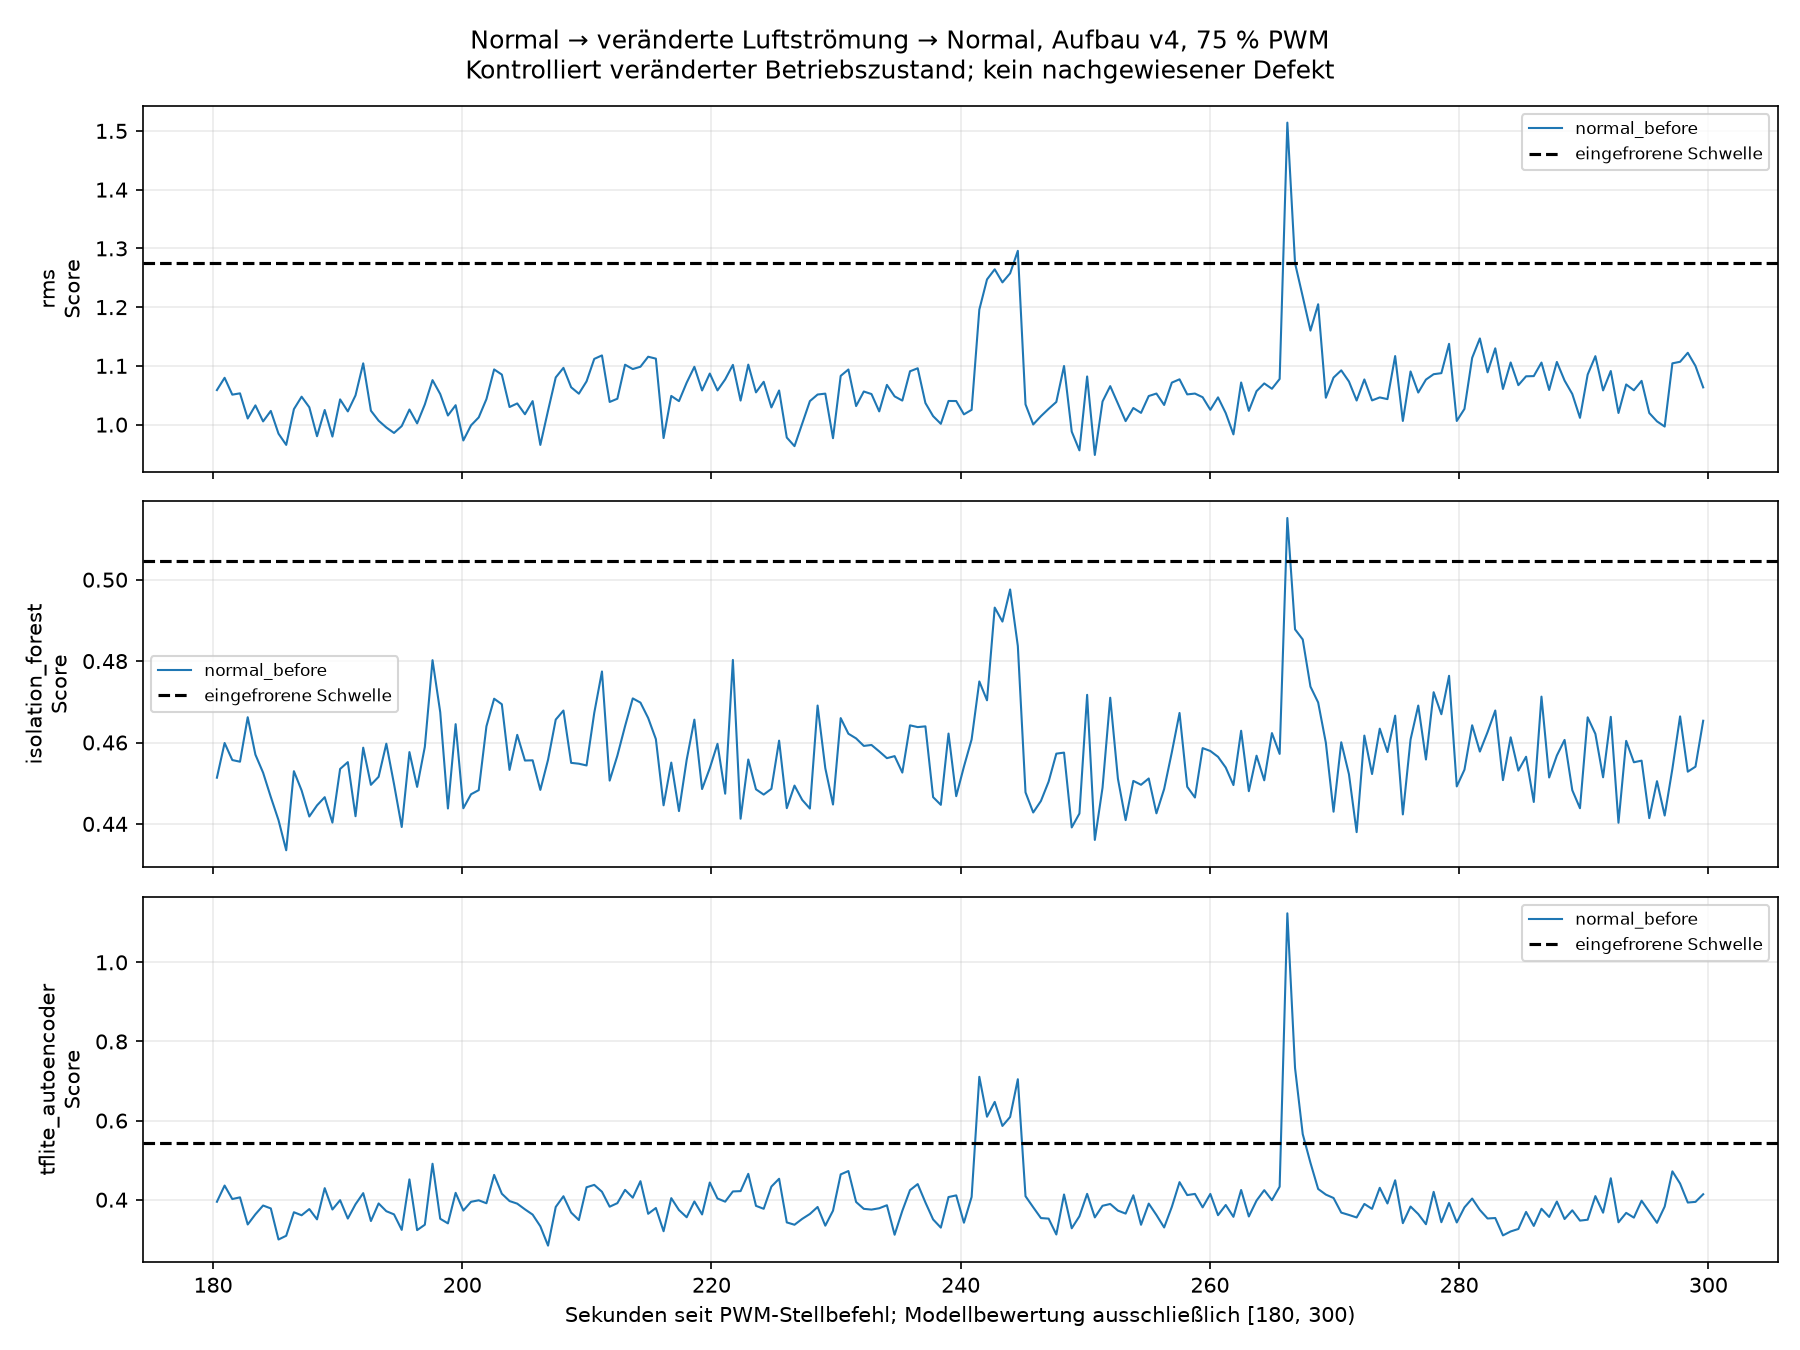

Data behind this chart, as committed beside it:
csv, csv_sha256, sidecar, sidecar_sha256, session, session_sha256, protocol_sha256, frozen_bundle_sha256, recording_id, phase, window_index_in_recording, source_start_index, source_end_index_exclusive, start_host_monotonic_ns, last_host_monotonic_ns, start_since_command_s, last_since_command_s, quality_valid, quality_reasons, label, state, method, threshold, score
/home/malik/masterarbeit-edge-ai/data/up…, 40becf29b0c2049f0fb5e3d36465b8fc1cf628b6…, /home/malik/masterarbeit-edge-ai/data/up…, 473854f22d84ff9a4115fa15c26aaa9caa85dc1d…, /home/malik/masterarbeit-edge-ai/results…, f5b537ce4b160ce648c2a11ba9c734a6b5c5fac1…, c57aa346ee6557294945a5155637adcb0e5c8536…, cec1859bfb354bafef77a619e6d2c1ffd85b5078…, normal_before_75pwm_300s_20260911_165633…, normal_before, 0, 37207, 37335, 36651148943351, 36651761408055, 180, 180.6, True, [], 0, normal, rms, 1.275, 1.059
/home/malik/masterarbeit-edge-ai/data/up…, 40becf29b0c2049f0fb5e3d36465b8fc1cf628b6…, /home/malik/masterarbeit-edge-ai/data/up…, 473854f22d84ff9a4115fa15c26aaa9caa85dc1d…, /home/malik/masterarbeit-edge-ai/results…, f5b537ce4b160ce648c2a11ba9c734a6b5c5fac1…, c57aa346ee6557294945a5155637adcb0e5c8536…, cec1859bfb354bafef77a619e6d2c1ffd85b5078…, normal_before_75pwm_300s_20260911_165633…, normal_before, 0, 37207, 37335, 36651148943351, 36651761408055, 180, 180.6, True, [], 0, normal, isolation_forest, 0.5045, 0.4514
/home/malik/masterarbeit-edge-ai/data/up…, 40becf29b0c2049f0fb5e3d36465b8fc1cf628b6…, /home/malik/masterarbeit-edge-ai/data/up…, 473854f22d84ff9a4115fa15c26aaa9caa85dc1d…, /home/malik/masterarbeit-edge-ai/results…, f5b537ce4b160ce648c2a11ba9c734a6b5c5fac1…, c57aa346ee6557294945a5155637adcb0e5c8536…, cec1859bfb354bafef77a619e6d2c1ffd85b5078…, normal_before_75pwm_300s_20260911_165633…, normal_before, 0, 37207, 37335, 36651148943351, 36651761408055, 180, 180.6, True, [], 0, normal, tflite_autoencoder, 0.5444, 0.3948
/home/malik/masterarbeit-edge-ai/data/up…, 40becf29b0c2049f0fb5e3d36465b8fc1cf628b6…, /home/malik/masterarbeit-edge-ai/data/up…, 473854f22d84ff9a4115fa15c26aaa9caa85dc1d…, /home/malik/masterarbeit-edge-ai/results…, f5b537ce4b160ce648c2a11ba9c734a6b5c5fac1…, c57aa346ee6557294945a5155637adcb0e5c8536…, cec1859bfb354bafef77a619e6d2c1ffd85b5078…, normal_before_75pwm_300s_20260911_165633…, normal_before, 1, 37335, 37463, 36651767033672, 36652378398842, 180.6, 181.2, True, [], 0, normal, rms, 1.275, 1.08
/home/malik/masterarbeit-edge-ai/data/up…, 40becf29b0c2049f0fb5e3d36465b8fc1cf628b6…, /home/malik/masterarbeit-edge-ai/data/up…, 473854f22d84ff9a4115fa15c26aaa9caa85dc1d…, /home/malik/masterarbeit-edge-ai/results…, f5b537ce4b160ce648c2a11ba9c734a6b5c5fac1…, c57aa346ee6557294945a5155637adcb0e5c8536…, cec1859bfb354bafef77a619e6d2c1ffd85b5078…, normal_before_75pwm_300s_20260911_165633…, normal_before, 1, 37335, 37463, 36651767033672, 36652378398842, 180.6, 181.2, True, [], 0, normal, isolation_forest, 0.5045, 0.4599
/home/malik/masterarbeit-edge-ai/data/up…, 40becf29b0c2049f0fb5e3d36465b8fc1cf628b6…, /home/malik/masterarbeit-edge-ai/data/up…, 473854f22d84ff9a4115fa15c26aaa9caa85dc1d…, /home/malik/masterarbeit-edge-ai/results…, f5b537ce4b160ce648c2a11ba9c734a6b5c5fac1…, c57aa346ee6557294945a5155637adcb0e5c8536…, cec1859bfb354bafef77a619e6d2c1ffd85b5078…, normal_before_75pwm_300s_20260911_165633…, normal_before, 1, 37335, 37463, 36651767033672, 36652378398842, 180.6, 181.2, True, [], 0, normal, tflite_autoencoder, 0.5444, 0.4358
/home/malik/masterarbeit-edge-ai/data/up…, 40becf29b0c2049f0fb5e3d36465b8fc1cf628b6…, /home/malik/masterarbeit-edge-ai/data/up…, 473854f22d84ff9a4115fa15c26aaa9caa85dc1d…, /home/malik/masterarbeit-edge-ai/results…, f5b537ce4b160ce648c2a11ba9c734a6b5c5fac1…, c57aa346ee6557294945a5155637adcb0e5c8536…, cec1859bfb354bafef77a619e6d2c1ffd85b5078…, normal_before_75pwm_300s_20260911_165633…, normal_before, 2, 37463, 37591, 36652383999681, 36652996288221, 181.2, 181.8, True, [], 0, normal, rms, 1.275, 1.051
/home/malik/masterarbeit-edge-ai/data/up…, 40becf29b0c2049f0fb5e3d36465b8fc1cf628b6…, /home/malik/masterarbeit-edge-ai/data/up…, 473854f22d84ff9a4115fa15c26aaa9caa85dc1d…, /home/malik/masterarbeit-edge-ai/results…, f5b537ce4b160ce648c2a11ba9c734a6b5c5fac1…, c57aa346ee6557294945a5155637adcb0e5c8536…, cec1859bfb354bafef77a619e6d2c1ffd85b5078…, normal_before_75pwm_300s_20260911_165633…, normal_before, 2, 37463, 37591, 36652383999681, 36652996288221, 181.2, 181.8, True, [], 0, normal, isolation_forest, 0.5045, 0.4557
/home/malik/masterarbeit-edge-ai/data/up…, 40becf29b0c2049f0fb5e3d36465b8fc1cf628b6…, /home/malik/masterarbeit-edge-ai/data/up…, 473854f22d84ff9a4115fa15c26aaa9caa85dc1d…, /home/malik/masterarbeit-edge-ai/results…, f5b537ce4b160ce648c2a11ba9c734a6b5c5fac1…, c57aa346ee6557294945a5155637adcb0e5c8536…, cec1859bfb354bafef77a619e6d2c1ffd85b5078…, normal_before_75pwm_300s_20260911_165633…, normal_before, 2, 37463, 37591, 36652383999681, 36652996288221, 181.2, 181.8, True, [], 0, normal, tflite_autoencoder, 0.5444, 0.4016
/home/malik/masterarbeit-edge-ai/data/up…, 40becf29b0c2049f0fb5e3d36465b8fc1cf628b6…, /home/malik/masterarbeit-edge-ai/data/up…, 473854f22d84ff9a4115fa15c26aaa9caa85dc1d…, /home/malik/masterarbeit-edge-ai/results…, f5b537ce4b160ce648c2a11ba9c734a6b5c5fac1…, c57aa346ee6557294945a5155637adcb0e5c8536…, cec1859bfb354bafef77a619e6d2c1ffd85b5078…, normal_before_75pwm_300s_20260911_165633…, normal_before, 3, 37591, 37719, 36653001880652, 36653615141025, 181.9, 182.5, True, [], 0, normal, rms, 1.275, 1.053
/home/malik/masterarbeit-edge-ai/data/up…, 40becf29b0c2049f0fb5e3d36465b8fc1cf628b6…, /home/malik/masterarbeit-edge-ai/data/up…, 473854f22d84ff9a4115fa15c26aaa9caa85dc1d…, /home/malik/masterarbeit-edge-ai/results…, f5b537ce4b160ce648c2a11ba9c734a6b5c5fac1…, c57aa346ee6557294945a5155637adcb0e5c8536…, cec1859bfb354bafef77a619e6d2c1ffd85b5078…, normal_before_75pwm_300s_20260911_165633…, normal_before, 3, 37591, 37719, 36653001880652, 36653615141025, 181.9, 182.5, True, [], 0, normal, isolation_forest, 0.5045, 0.4553
/home/malik/masterarbeit-edge-ai/data/up…, 40becf29b0c2049f0fb5e3d36465b8fc1cf628b6…, /home/malik/masterarbeit-edge-ai/data/up…, 473854f22d84ff9a4115fa15c26aaa9caa85dc1d…, /home/malik/masterarbeit-edge-ai/results…, f5b537ce4b160ce648c2a11ba9c734a6b5c5fac1…, c57aa346ee6557294945a5155637adcb0e5c8536…, cec1859bfb354bafef77a619e6d2c1ffd85b5078…, normal_before_75pwm_300s_20260911_165633…, normal_before, 3, 37591, 37719, 36653001880652, 36653615141025, 181.9, 182.5, True, [], 0, normal, tflite_autoencoder, 0.5444, 0.406
/home/malik/masterarbeit-edge-ai/data/up…, 40becf29b0c2049f0fb5e3d36465b8fc1cf628b6…, /home/malik/masterarbeit-edge-ai/data/up…, 473854f22d84ff9a4115fa15c26aaa9caa85dc1d…, /home/malik/masterarbeit-edge-ai/results…, f5b537ce4b160ce648c2a11ba9c734a6b5c5fac1…, c57aa346ee6557294945a5155637adcb0e5c8536…, cec1859bfb354bafef77a619e6d2c1ffd85b5078…, normal_before_75pwm_300s_20260911_165633…, normal_before, 4, 37719, 37847, 36653620757882, 36654233501016, 182.5, 183.1, True, [], 0, normal, rms, 1.275, 1.01
/home/malik/masterarbeit-edge-ai/data/up…, 40becf29b0c2049f0fb5e3d36465b8fc1cf628b6…, /home/malik/masterarbeit-edge-ai/data/up…, 473854f22d84ff9a4115fa15c26aaa9caa85dc1d…, /home/malik/masterarbeit-edge-ai/results…, f5b537ce4b160ce648c2a11ba9c734a6b5c5fac1…, c57aa346ee6557294945a5155637adcb0e5c8536…, cec1859bfb354bafef77a619e6d2c1ffd85b5078…, normal_before_75pwm_300s_20260911_165633…, normal_before, 4, 37719, 37847, 36653620757882, 36654233501016, 182.5, 183.1, True, [], 0, normal, isolation_forest, 0.5045, 0.4662
/home/malik/masterarbeit-edge-ai/data/up…, 40becf29b0c2049f0fb5e3d36465b8fc1cf628b6…, /home/malik/masterarbeit-edge-ai/data/up…, 473854f22d84ff9a4115fa15c26aaa9caa85dc1d…, /home/malik/masterarbeit-edge-ai/results…, f5b537ce4b160ce648c2a11ba9c734a6b5c5fac1…, c57aa346ee6557294945a5155637adcb0e5c8536…, cec1859bfb354bafef77a619e6d2c1ffd85b5078…, normal_before_75pwm_300s_20260911_165633…, normal_before, 4, 37719, 37847, 36653620757882, 36654233501016, 182.5, 183.1, True, [], 0, normal, tflite_autoencoder, 0.5444, 0.3374
/home/malik/masterarbeit-edge-ai/data/up…, 40becf29b0c2049f0fb5e3d36465b8fc1cf628b6…, /home/malik/masterarbeit-edge-ai/data/up…, 473854f22d84ff9a4115fa15c26aaa9caa85dc1d…, /home/malik/masterarbeit-edge-ai/results…, f5b537ce4b160ce648c2a11ba9c734a6b5c5fac1…, c57aa346ee6557294945a5155637adcb0e5c8536…, cec1859bfb354bafef77a619e6d2c1ffd85b5078…, normal_before_75pwm_300s_20260911_165633…, normal_before, 5, 37847, 37975, 36654237206989, 36654851790806, 183.1, 183.7, True, [], 0, normal, rms, 1.275, 1.033
/home/malik/masterarbeit-edge-ai/data/up…, 40becf29b0c2049f0fb5e3d36465b8fc1cf628b6…, /home/malik/masterarbeit-edge-ai/data/up…, 473854f22d84ff9a4115fa15c26aaa9caa85dc1d…, /home/malik/masterarbeit-edge-ai/results…, f5b537ce4b160ce648c2a11ba9c734a6b5c5fac1…, c57aa346ee6557294945a5155637adcb0e5c8536…, cec1859bfb354bafef77a619e6d2c1ffd85b5078…, normal_before_75pwm_300s_20260911_165633…, normal_before, 5, 37847, 37975, 36654237206989, 36654851790806, 183.1, 183.7, True, [], 0, normal, isolation_forest, 0.5045, 0.457
/home/malik/masterarbeit-edge-ai/data/up…, 40becf29b0c2049f0fb5e3d36465b8fc1cf628b6…, /home/malik/masterarbeit-edge-ai/data/up…, 473854f22d84ff9a4115fa15c26aaa9caa85dc1d…, /home/malik/masterarbeit-edge-ai/results…, f5b537ce4b160ce648c2a11ba9c734a6b5c5fac1…, c57aa346ee6557294945a5155637adcb0e5c8536…, cec1859bfb354bafef77a619e6d2c1ffd85b5078…, normal_before_75pwm_300s_20260911_165633…, normal_before, 5, 37847, 37975, 36654237206989, 36654851790806, 183.1, 183.7, True, [], 0, normal, tflite_autoencoder, 0.5444, 0.3631
/home/malik/masterarbeit-edge-ai/data/up…, 40becf29b0c2049f0fb5e3d36465b8fc1cf628b6…, /home/malik/masterarbeit-edge-ai/data/up…, 473854f22d84ff9a4115fa15c26aaa9caa85dc1d…, /home/malik/masterarbeit-edge-ai/results…, f5b537ce4b160ce648c2a11ba9c734a6b5c5fac1…, c57aa346ee6557294945a5155637adcb0e5c8536…, cec1859bfb354bafef77a619e6d2c1ffd85b5078…, normal_before_75pwm_300s_20260911_165633…, normal_before, 6, 37975, 38103, 36654855476871, 36655468363859, 183.7, 184.3, True, [], 0, normal, rms, 1.275, 1.005
/home/malik/masterarbeit-edge-ai/data/up…, 40becf29b0c2049f0fb5e3d36465b8fc1cf628b6…, /home/malik/masterarbeit-edge-ai/data/up…, 473854f22d84ff9a4115fa15c26aaa9caa85dc1d…, /home/malik/masterarbeit-edge-ai/results…, f5b537ce4b160ce648c2a11ba9c734a6b5c5fac1…, c57aa346ee6557294945a5155637adcb0e5c8536…, cec1859bfb354bafef77a619e6d2c1ffd85b5078…, normal_before_75pwm_300s_20260911_165633…, normal_before, 6, 37975, 38103, 36654855476871, 36655468363859, 183.7, 184.3, True, [], 0, normal, isolation_forest, 0.5045, 0.4526
/home/malik/masterarbeit-edge-ai/data/up…, 40becf29b0c2049f0fb5e3d36465b8fc1cf628b6…, /home/malik/masterarbeit-edge-ai/data/up…, 473854f22d84ff9a4115fa15c26aaa9caa85dc1d…, /home/malik/masterarbeit-edge-ai/results…, f5b537ce4b160ce648c2a11ba9c734a6b5c5fac1…, c57aa346ee6557294945a5155637adcb0e5c8536…, cec1859bfb354bafef77a619e6d2c1ffd85b5078…, normal_before_75pwm_300s_20260911_165633…, normal_before, 6, 37975, 38103, 36654855476871, 36655468363859, 183.7, 184.3, True, [], 0, normal, tflite_autoencoder, 0.5444, 0.3853
/home/malik/masterarbeit-edge-ai/data/up…, 40becf29b0c2049f0fb5e3d36465b8fc1cf628b6…, /home/malik/masterarbeit-edge-ai/data/up…, 473854f22d84ff9a4115fa15c26aaa9caa85dc1d…, /home/malik/masterarbeit-edge-ai/results…, f5b537ce4b160ce648c2a11ba9c734a6b5c5fac1…, c57aa346ee6557294945a5155637adcb0e5c8536…, cec1859bfb354bafef77a619e6d2c1ffd85b5078…, normal_before_75pwm_300s_20260911_165633…, normal_before, 7, 38103, 38231, 36655473965624, 36656086587004, 184.3, 184.9, True, [], 0, normal, rms, 1.275, 1.023
/home/malik/masterarbeit-edge-ai/data/up…, 40becf29b0c2049f0fb5e3d36465b8fc1cf628b6…, /home/malik/masterarbeit-edge-ai/data/up…, 473854f22d84ff9a4115fa15c26aaa9caa85dc1d…, /home/malik/masterarbeit-edge-ai/results…, f5b537ce4b160ce648c2a11ba9c734a6b5c5fac1…, c57aa346ee6557294945a5155637adcb0e5c8536…, cec1859bfb354bafef77a619e6d2c1ffd85b5078…, normal_before_75pwm_300s_20260911_165633…, normal_before, 7, 38103, 38231, 36655473965624, 36656086587004, 184.3, 184.9, True, [], 0, normal, isolation_forest, 0.5045, 0.4466
/home/malik/masterarbeit-edge-ai/data/up…, 40becf29b0c2049f0fb5e3d36465b8fc1cf628b6…, /home/malik/masterarbeit-edge-ai/data/up…, 473854f22d84ff9a4115fa15c26aaa9caa85dc1d…, /home/malik/masterarbeit-edge-ai/results…, f5b537ce4b160ce648c2a11ba9c734a6b5c5fac1…, c57aa346ee6557294945a5155637adcb0e5c8536…, cec1859bfb354bafef77a619e6d2c1ffd85b5078…, normal_before_75pwm_300s_20260911_165633…, normal_before, 7, 38103, 38231, 36655473965624, 36656086587004, 184.3, 184.9, True, [], 0, normal, tflite_autoencoder, 0.5444, 0.378
/home/malik/masterarbeit-edge-ai/data/up…, 40becf29b0c2049f0fb5e3d36465b8fc1cf628b6…, /home/malik/masterarbeit-edge-ai/data/up…, 473854f22d84ff9a4115fa15c26aaa9caa85dc1d…, /home/malik/masterarbeit-edge-ai/results…, f5b537ce4b160ce648c2a11ba9c734a6b5c5fac1…, c57aa346ee6557294945a5155637adcb0e5c8536…, cec1859bfb354bafef77a619e6d2c1ffd85b5078…, normal_before_75pwm_300s_20260911_165633…, normal_before, 8, 38231, 38359, 36656092215638, 36656705828758, 184.9, 185.6, True, [], 0, normal, rms, 1.275, 0.9846
/home/malik/masterarbeit-edge-ai/data/up…, 40becf29b0c2049f0fb5e3d36465b8fc1cf628b6…, /home/malik/masterarbeit-edge-ai/data/up…, 473854f22d84ff9a4115fa15c26aaa9caa85dc1d…, /home/malik/masterarbeit-edge-ai/results…, f5b537ce4b160ce648c2a11ba9c734a6b5c5fac1…, c57aa346ee6557294945a5155637adcb0e5c8536…, cec1859bfb354bafef77a619e6d2c1ffd85b5078…, normal_before_75pwm_300s_20260911_165633…, normal_before, 8, 38231, 38359, 36656092215638, 36656705828758, 184.9, 185.6, True, [], 0, normal, isolation_forest, 0.5045, 0.4409
/home/malik/masterarbeit-edge-ai/data/up…, 40becf29b0c2049f0fb5e3d36465b8fc1cf628b6…, /home/malik/masterarbeit-edge-ai/data/up…, 473854f22d84ff9a4115fa15c26aaa9caa85dc1d…, /home/malik/masterarbeit-edge-ai/results…, f5b537ce4b160ce648c2a11ba9c734a6b5c5fac1…, c57aa346ee6557294945a5155637adcb0e5c8536…, cec1859bfb354bafef77a619e6d2c1ffd85b5078…, normal_before_75pwm_300s_20260911_165633…, normal_before, 8, 38231, 38359, 36656092215638, 36656705828758, 184.9, 185.6, True, [], 0, normal, tflite_autoencoder, 0.5444, 0.2994
/home/malik/masterarbeit-edge-ai/data/up…, 40becf29b0c2049f0fb5e3d36465b8fc1cf628b6…, /home/malik/masterarbeit-edge-ai/data/up…, 473854f22d84ff9a4115fa15c26aaa9caa85dc1d…, /home/malik/masterarbeit-edge-ai/results…, f5b537ce4b160ce648c2a11ba9c734a6b5c5fac1…, c57aa346ee6557294945a5155637adcb0e5c8536…, cec1859bfb354bafef77a619e6d2c1ffd85b5078…, normal_before_75pwm_300s_20260911_165633…, normal_before, 9, 38359, 38487, 36656709516045, 36657324067978, 185.6, 186.2, True, [], 0, normal, rms, 1.275, 0.9655
/home/malik/masterarbeit-edge-ai/data/up…, 40becf29b0c2049f0fb5e3d36465b8fc1cf628b6…, /home/malik/masterarbeit-edge-ai/data/up…, 473854f22d84ff9a4115fa15c26aaa9caa85dc1d…, /home/malik/masterarbeit-edge-ai/results…, f5b537ce4b160ce648c2a11ba9c734a6b5c5fac1…, c57aa346ee6557294945a5155637adcb0e5c8536…, cec1859bfb354bafef77a619e6d2c1ffd85b5078…, normal_before_75pwm_300s_20260911_165633…, normal_before, 9, 38359, 38487, 36656709516045, 36657324067978, 185.6, 186.2, True, [], 0, normal, isolation_forest, 0.5045, 0.4335
/home/malik/masterarbeit-edge-ai/data/up…, 40becf29b0c2049f0fb5e3d36465b8fc1cf628b6…, /home/malik/masterarbeit-edge-ai/data/up…, 473854f22d84ff9a4115fa15c26aaa9caa85dc1d…, /home/malik/masterarbeit-edge-ai/results…, f5b537ce4b160ce648c2a11ba9c734a6b5c5fac1…, c57aa346ee6557294945a5155637adcb0e5c8536…, cec1859bfb354bafef77a619e6d2c1ffd85b5078…, normal_before_75pwm_300s_20260911_165633…, normal_before, 9, 38359, 38487, 36656709516045, 36657324067978, 185.6, 186.2, True, [], 0, normal, tflite_autoencoder, 0.5444, 0.3088
/home/malik/masterarbeit-edge-ai/data/up…, 40becf29b0c2049f0fb5e3d36465b8fc1cf628b6…, /home/malik/masterarbeit-edge-ai/data/up…, 473854f22d84ff9a4115fa15c26aaa9caa85dc1d…, /home/malik/masterarbeit-edge-ai/results…, f5b537ce4b160ce648c2a11ba9c734a6b5c5fac1…, c57aa346ee6557294945a5155637adcb0e5c8536…, cec1859bfb354bafef77a619e6d2c1ffd85b5078…, normal_before_75pwm_300s_20260911_165633…, normal_before, 10, 38487, 38615, 36657327743544, 36657940662334, 186.2, 186.8, True, [], 0, normal, rms, 1.275, 1.026
/home/malik/masterarbeit-edge-ai/data/up…, 40becf29b0c2049f0fb5e3d36465b8fc1cf628b6…, /home/malik/masterarbeit-edge-ai/data/up…, 473854f22d84ff9a4115fa15c26aaa9caa85dc1d…, /home/malik/masterarbeit-edge-ai/results…, f5b537ce4b160ce648c2a11ba9c734a6b5c5fac1…, c57aa346ee6557294945a5155637adcb0e5c8536…, cec1859bfb354bafef77a619e6d2c1ffd85b5078…, normal_before_75pwm_300s_20260911_165633…, normal_before, 10, 38487, 38615, 36657327743544, 36657940662334, 186.2, 186.8, True, [], 0, normal, isolation_forest, 0.5045, 0.453
/home/malik/masterarbeit-edge-ai/data/up…, 40becf29b0c2049f0fb5e3d36465b8fc1cf628b6…, /home/malik/masterarbeit-edge-ai/data/up…, 473854f22d84ff9a4115fa15c26aaa9caa85dc1d…, /home/malik/masterarbeit-edge-ai/results…, f5b537ce4b160ce648c2a11ba9c734a6b5c5fac1…, c57aa346ee6557294945a5155637adcb0e5c8536…, cec1859bfb354bafef77a619e6d2c1ffd85b5078…, normal_before_75pwm_300s_20260911_165633…, normal_before, 10, 38487, 38615, 36657327743544, 36657940662334, 186.2, 186.8, True, [], 0, normal, tflite_autoencoder, 0.5444, 0.3683
/home/malik/masterarbeit-edge-ai/data/up…, 40becf29b0c2049f0fb5e3d36465b8fc1cf628b6…, /home/malik/masterarbeit-edge-ai/data/up…, 473854f22d84ff9a4115fa15c26aaa9caa85dc1d…, /home/malik/masterarbeit-edge-ai/results…, f5b537ce4b160ce648c2a11ba9c734a6b5c5fac1…, c57aa346ee6557294945a5155637adcb0e5c8536…, cec1859bfb354bafef77a619e6d2c1ffd85b5078…, normal_before_75pwm_300s_20260911_165633…, normal_before, 11, 38615, 38743, 36657946255821, 36658558560021, 186.8, 187.4, True, [], 0, normal, rms, 1.275, 1.048
/home/malik/masterarbeit-edge-ai/data/up…, 40becf29b0c2049f0fb5e3d36465b8fc1cf628b6…, /home/malik/masterarbeit-edge-ai/data/up…, 473854f22d84ff9a4115fa15c26aaa9caa85dc1d…, /home/malik/masterarbeit-edge-ai/results…, f5b537ce4b160ce648c2a11ba9c734a6b5c5fac1…, c57aa346ee6557294945a5155637adcb0e5c8536…, cec1859bfb354bafef77a619e6d2c1ffd85b5078…, normal_before_75pwm_300s_20260911_165633…, normal_before, 11, 38615, 38743, 36657946255821, 36658558560021, 186.8, 187.4, True, [], 0, normal, isolation_forest, 0.5045, 0.4482
/home/malik/masterarbeit-edge-ai/data/up…, 40becf29b0c2049f0fb5e3d36465b8fc1cf628b6…, /home/malik/masterarbeit-edge-ai/data/up…, 473854f22d84ff9a4115fa15c26aaa9caa85dc1d…, /home/malik/masterarbeit-edge-ai/results…, f5b537ce4b160ce648c2a11ba9c734a6b5c5fac1…, c57aa346ee6557294945a5155637adcb0e5c8536…, cec1859bfb354bafef77a619e6d2c1ffd85b5078…, normal_before_75pwm_300s_20260911_165633…, normal_before, 11, 38615, 38743, 36657946255821, 36658558560021, 186.8, 187.4, True, [], 0, normal, tflite_autoencoder, 0.5444, 0.3607
/home/malik/masterarbeit-edge-ai/data/up…, 40becf29b0c2049f0fb5e3d36465b8fc1cf628b6…, /home/malik/masterarbeit-edge-ai/data/up…, 473854f22d84ff9a4115fa15c26aaa9caa85dc1d…, /home/malik/masterarbeit-edge-ai/results…, f5b537ce4b160ce648c2a11ba9c734a6b5c5fac1…, c57aa346ee6557294945a5155637adcb0e5c8536…, cec1859bfb354bafef77a619e6d2c1ffd85b5078…, normal_before_75pwm_300s_20260911_165633…, normal_before, 12, 38743, 38871, 36658564156341, 36659176658191, 187.4, 188, True, [], 0, normal, rms, 1.275, 1.03
/home/malik/masterarbeit-edge-ai/data/up…, 40becf29b0c2049f0fb5e3d36465b8fc1cf628b6…, /home/malik/masterarbeit-edge-ai/data/up…, 473854f22d84ff9a4115fa15c26aaa9caa85dc1d…, /home/malik/masterarbeit-edge-ai/results…, f5b537ce4b160ce648c2a11ba9c734a6b5c5fac1…, c57aa346ee6557294945a5155637adcb0e5c8536…, cec1859bfb354bafef77a619e6d2c1ffd85b5078…, normal_before_75pwm_300s_20260911_165633…, normal_before, 12, 38743, 38871, 36658564156341, 36659176658191, 187.4, 188, True, [], 0, normal, isolation_forest, 0.5045, 0.4418
/home/malik/masterarbeit-edge-ai/data/up…, 40becf29b0c2049f0fb5e3d36465b8fc1cf628b6…, /home/malik/masterarbeit-edge-ai/data/up…, 473854f22d84ff9a4115fa15c26aaa9caa85dc1d…, /home/malik/masterarbeit-edge-ai/results…, f5b537ce4b160ce648c2a11ba9c734a6b5c5fac1…, c57aa346ee6557294945a5155637adcb0e5c8536…, cec1859bfb354bafef77a619e6d2c1ffd85b5078…, normal_before_75pwm_300s_20260911_165633…, normal_before, 12, 38743, 38871, 36658564156341, 36659176658191, 187.4, 188, True, [], 0, normal, tflite_autoencoder, 0.5444, 0.3763
/home/malik/masterarbeit-edge-ai/data/up…, 40becf29b0c2049f0fb5e3d36465b8fc1cf628b6…, /home/malik/masterarbeit-edge-ai/data/up…, 473854f22d84ff9a4115fa15c26aaa9caa85dc1d…, /home/malik/masterarbeit-edge-ai/results…, f5b537ce4b160ce648c2a11ba9c734a6b5c5fac1…, c57aa346ee6557294945a5155637adcb0e5c8536…, cec1859bfb354bafef77a619e6d2c1ffd85b5078…, normal_before_75pwm_300s_20260911_165633…, normal_before, 13, 38871, 38999, 36659182255585, 36659795242398, 188, 188.6, True, [], 0, normal, rms, 1.275, 0.9803
/home/malik/masterarbeit-edge-ai/data/up…, 40becf29b0c2049f0fb5e3d36465b8fc1cf628b6…, /home/malik/masterarbeit-edge-ai/data/up…, 473854f22d84ff9a4115fa15c26aaa9caa85dc1d…, /home/malik/masterarbeit-edge-ai/results…, f5b537ce4b160ce648c2a11ba9c734a6b5c5fac1…, c57aa346ee6557294945a5155637adcb0e5c8536…, cec1859bfb354bafef77a619e6d2c1ffd85b5078…, normal_before_75pwm_300s_20260911_165633…, normal_before, 13, 38871, 38999, 36659182255585, 36659795242398, 188, 188.6, True, [], 0, normal, isolation_forest, 0.5045, 0.4445
/home/malik/masterarbeit-edge-ai/data/up…, 40becf29b0c2049f0fb5e3d36465b8fc1cf628b6…, /home/malik/masterarbeit-edge-ai/data/up…, 473854f22d84ff9a4115fa15c26aaa9caa85dc1d…, /home/malik/masterarbeit-edge-ai/results…, f5b537ce4b160ce648c2a11ba9c734a6b5c5fac1…, c57aa346ee6557294945a5155637adcb0e5c8536…, cec1859bfb354bafef77a619e6d2c1ffd85b5078…, normal_before_75pwm_300s_20260911_165633…, normal_before, 13, 38871, 38999, 36659182255585, 36659795242398, 188, 188.6, True, [], 0, normal, tflite_autoencoder, 0.5444, 0.3503
/home/malik/masterarbeit-edge-ai/data/up…, 40becf29b0c2049f0fb5e3d36465b8fc1cf628b6…, /home/malik/masterarbeit-edge-ai/data/up…, 473854f22d84ff9a4115fa15c26aaa9caa85dc1d…, /home/malik/masterarbeit-edge-ai/results…, f5b537ce4b160ce648c2a11ba9c734a6b5c5fac1…, c57aa346ee6557294945a5155637adcb0e5c8536…, cec1859bfb354bafef77a619e6d2c1ffd85b5078…, normal_before_75pwm_300s_20260911_165633…, normal_before, 14, 38999, 39127, 36659800861403, 36660413372681, 188.7, 189.3, True, [], 0, normal, rms, 1.275, 1.025
/home/malik/masterarbeit-edge-ai/data/up…, 40becf29b0c2049f0fb5e3d36465b8fc1cf628b6…, /home/malik/masterarbeit-edge-ai/data/up…, 473854f22d84ff9a4115fa15c26aaa9caa85dc1d…, /home/malik/masterarbeit-edge-ai/results…, f5b537ce4b160ce648c2a11ba9c734a6b5c5fac1…, c57aa346ee6557294945a5155637adcb0e5c8536…, cec1859bfb354bafef77a619e6d2c1ffd85b5078…, normal_before_75pwm_300s_20260911_165633…, normal_before, 14, 38999, 39127, 36659800861403, 36660413372681, 188.7, 189.3, True, [], 0, normal, isolation_forest, 0.5045, 0.4466
/home/malik/masterarbeit-edge-ai/data/up…, 40becf29b0c2049f0fb5e3d36465b8fc1cf628b6…, /home/malik/masterarbeit-edge-ai/data/up…, 473854f22d84ff9a4115fa15c26aaa9caa85dc1d…, /home/malik/masterarbeit-edge-ai/results…, f5b537ce4b160ce648c2a11ba9c734a6b5c5fac1…, c57aa346ee6557294945a5155637adcb0e5c8536…, cec1859bfb354bafef77a619e6d2c1ffd85b5078…, normal_before_75pwm_300s_20260911_165633…, normal_before, 14, 38999, 39127, 36659800861403, 36660413372681, 188.7, 189.3, True, [], 0, normal, tflite_autoencoder, 0.5444, 0.4292
/home/malik/masterarbeit-edge-ai/data/up…, 40becf29b0c2049f0fb5e3d36465b8fc1cf628b6…, /home/malik/masterarbeit-edge-ai/data/up…, 473854f22d84ff9a4115fa15c26aaa9caa85dc1d…, /home/malik/masterarbeit-edge-ai/results…, f5b537ce4b160ce648c2a11ba9c734a6b5c5fac1…, c57aa346ee6557294945a5155637adcb0e5c8536…, cec1859bfb354bafef77a619e6d2c1ffd85b5078…, normal_before_75pwm_300s_20260911_165633…, normal_before, 15, 39127, 39255, 36660418989223, 36661031621336, 189.3, 189.9, True, [], 0, normal, rms, 1.275, 0.9797
/home/malik/masterarbeit-edge-ai/data/up…, 40becf29b0c2049f0fb5e3d36465b8fc1cf628b6…, /home/malik/masterarbeit-edge-ai/data/up…, 473854f22d84ff9a4115fa15c26aaa9caa85dc1d…, /home/malik/masterarbeit-edge-ai/results…, f5b537ce4b160ce648c2a11ba9c734a6b5c5fac1…, c57aa346ee6557294945a5155637adcb0e5c8536…, cec1859bfb354bafef77a619e6d2c1ffd85b5078…, normal_before_75pwm_300s_20260911_165633…, normal_before, 15, 39127, 39255, 36660418989223, 36661031621336, 189.3, 189.9, True, [], 0, normal, isolation_forest, 0.5045, 0.4403
/home/malik/masterarbeit-edge-ai/data/up…, 40becf29b0c2049f0fb5e3d36465b8fc1cf628b6…, /home/malik/masterarbeit-edge-ai/data/up…, 473854f22d84ff9a4115fa15c26aaa9caa85dc1d…, /home/malik/masterarbeit-edge-ai/results…, f5b537ce4b160ce648c2a11ba9c734a6b5c5fac1…, c57aa346ee6557294945a5155637adcb0e5c8536…, cec1859bfb354bafef77a619e6d2c1ffd85b5078…, normal_before_75pwm_300s_20260911_165633…, normal_before, 15, 39127, 39255, 36660418989223, 36661031621336, 189.3, 189.9, True, [], 0, normal, tflite_autoencoder, 0.5444, 0.3752
/home/malik/masterarbeit-edge-ai/data/up…, 40becf29b0c2049f0fb5e3d36465b8fc1cf628b6…, /home/malik/masterarbeit-edge-ai/data/up…, 473854f22d84ff9a4115fa15c26aaa9caa85dc1d…, /home/malik/masterarbeit-edge-ai/results…, f5b537ce4b160ce648c2a11ba9c734a6b5c5fac1…, c57aa346ee6557294945a5155637adcb0e5c8536…, cec1859bfb354bafef77a619e6d2c1ffd85b5078…, normal_before_75pwm_300s_20260911_165633…, normal_before, 16, 39255, 39383, 36661035304549, 36661649620196, 189.9, 190.5, True, [], 0, normal, rms, 1.275, 1.043
/home/malik/masterarbeit-edge-ai/data/up…, 40becf29b0c2049f0fb5e3d36465b8fc1cf628b6…, /home/malik/masterarbeit-edge-ai/data/up…, 473854f22d84ff9a4115fa15c26aaa9caa85dc1d…, /home/malik/masterarbeit-edge-ai/results…, f5b537ce4b160ce648c2a11ba9c734a6b5c5fac1…, c57aa346ee6557294945a5155637adcb0e5c8536…, cec1859bfb354bafef77a619e6d2c1ffd85b5078…, normal_before_75pwm_300s_20260911_165633…, normal_before, 16, 39255, 39383, 36661035304549, 36661649620196, 189.9, 190.5, True, [], 0, normal, isolation_forest, 0.5045, 0.4535
/home/malik/masterarbeit-edge-ai/data/up…, 40becf29b0c2049f0fb5e3d36465b8fc1cf628b6…, /home/malik/masterarbeit-edge-ai/data/up…, 473854f22d84ff9a4115fa15c26aaa9caa85dc1d…, /home/malik/masterarbeit-edge-ai/results…, f5b537ce4b160ce648c2a11ba9c734a6b5c5fac1…, c57aa346ee6557294945a5155637adcb0e5c8536…, cec1859bfb354bafef77a619e6d2c1ffd85b5078…, normal_before_75pwm_300s_20260911_165633…, normal_before, 16, 39255, 39383, 36661035304549, 36661649620196, 189.9, 190.5, True, [], 0, normal, tflite_autoencoder, 0.5444, 0.3988
/home/malik/masterarbeit-edge-ai/data/up…, 40becf29b0c2049f0fb5e3d36465b8fc1cf628b6…, /home/malik/masterarbeit-edge-ai/data/up…, 473854f22d84ff9a4115fa15c26aaa9caa85dc1d…, /home/malik/masterarbeit-edge-ai/results…, f5b537ce4b160ce648c2a11ba9c734a6b5c5fac1…, c57aa346ee6557294945a5155637adcb0e5c8536…, cec1859bfb354bafef77a619e6d2c1ffd85b5078…, normal_before_75pwm_300s_20260911_165633…, normal_before, 17, 39383, 39511, 36661653310168, 36662267979371, 190.5, 191.1, True, [], 0, normal, rms, 1.275, 1.023
/home/malik/masterarbeit-edge-ai/data/up…, 40becf29b0c2049f0fb5e3d36465b8fc1cf628b6…, /home/malik/masterarbeit-edge-ai/data/up…, 473854f22d84ff9a4115fa15c26aaa9caa85dc1d…, /home/malik/masterarbeit-edge-ai/results…, f5b537ce4b160ce648c2a11ba9c734a6b5c5fac1…, c57aa346ee6557294945a5155637adcb0e5c8536…, cec1859bfb354bafef77a619e6d2c1ffd85b5078…, normal_before_75pwm_300s_20260911_165633…, normal_before, 17, 39383, 39511, 36661653310168, 36662267979371, 190.5, 191.1, True, [], 0, normal, isolation_forest, 0.5045, 0.4552
/home/malik/masterarbeit-edge-ai/data/up…, 40becf29b0c2049f0fb5e3d36465b8fc1cf628b6…, /home/malik/masterarbeit-edge-ai/data/up…, 473854f22d84ff9a4115fa15c26aaa9caa85dc1d…, /home/malik/masterarbeit-edge-ai/results…, f5b537ce4b160ce648c2a11ba9c734a6b5c5fac1…, c57aa346ee6557294945a5155637adcb0e5c8536…, cec1859bfb354bafef77a619e6d2c1ffd85b5078…, normal_before_75pwm_300s_20260911_165633…, normal_before, 17, 39383, 39511, 36661653310168, 36662267979371, 190.5, 191.1, True, [], 0, normal, tflite_autoencoder, 0.5444, 0.3524
/home/malik/masterarbeit-edge-ai/data/up…, 40becf29b0c2049f0fb5e3d36465b8fc1cf628b6…, /home/malik/masterarbeit-edge-ai/data/up…, 473854f22d84ff9a4115fa15c26aaa9caa85dc1d…, /home/malik/masterarbeit-edge-ai/results…, f5b537ce4b160ce648c2a11ba9c734a6b5c5fac1…, c57aa346ee6557294945a5155637adcb0e5c8536…, cec1859bfb354bafef77a619e6d2c1ffd85b5078…, normal_before_75pwm_300s_20260911_165633…, normal_before, 18, 39511, 39639, 36662271708696, 36662885904309, 191.1, 191.7, True, [], 0, normal, rms, 1.275, 1.05
/home/malik/masterarbeit-edge-ai/data/up…, 40becf29b0c2049f0fb5e3d36465b8fc1cf628b6…, /home/malik/masterarbeit-edge-ai/data/up…, 473854f22d84ff9a4115fa15c26aaa9caa85dc1d…, /home/malik/masterarbeit-edge-ai/results…, f5b537ce4b160ce648c2a11ba9c734a6b5c5fac1…, c57aa346ee6557294945a5155637adcb0e5c8536…, cec1859bfb354bafef77a619e6d2c1ffd85b5078…, normal_before_75pwm_300s_20260911_165633…, normal_before, 18, 39511, 39639, 36662271708696, 36662885904309, 191.1, 191.7, True, [], 0, normal, isolation_forest, 0.5045, 0.4419
/home/malik/masterarbeit-edge-ai/data/up…, 40becf29b0c2049f0fb5e3d36465b8fc1cf628b6…, /home/malik/masterarbeit-edge-ai/data/up…, 473854f22d84ff9a4115fa15c26aaa9caa85dc1d…, /home/malik/masterarbeit-edge-ai/results…, f5b537ce4b160ce648c2a11ba9c734a6b5c5fac1…, c57aa346ee6557294945a5155637adcb0e5c8536…, cec1859bfb354bafef77a619e6d2c1ffd85b5078…, normal_before_75pwm_300s_20260911_165633…, normal_before, 18, 39511, 39639, 36662271708696, 36662885904309, 191.1, 191.7, True, [], 0, normal, tflite_autoencoder, 0.5444, 0.3885
/home/malik/masterarbeit-edge-ai/data/up…, 40becf29b0c2049f0fb5e3d36465b8fc1cf628b6…, /home/malik/masterarbeit-edge-ai/data/up…, 473854f22d84ff9a4115fa15c26aaa9caa85dc1d…, /home/malik/masterarbeit-edge-ai/results…, f5b537ce4b160ce648c2a11ba9c734a6b5c5fac1…, c57aa346ee6557294945a5155637adcb0e5c8536…, cec1859bfb354bafef77a619e6d2c1ffd85b5078…, normal_before_75pwm_300s_20260911_165633…, normal_before, 19, 39639, 39767, 36662889589078, 36663502347713, 191.7, 192.4, True, [], 0, normal, rms, 1.275, 1.104
/home/malik/masterarbeit-edge-ai/data/up…, 40becf29b0c2049f0fb5e3d36465b8fc1cf628b6…, /home/malik/masterarbeit-edge-ai/data/up…, 473854f22d84ff9a4115fa15c26aaa9caa85dc1d…, /home/malik/masterarbeit-edge-ai/results…, f5b537ce4b160ce648c2a11ba9c734a6b5c5fac1…, c57aa346ee6557294945a5155637adcb0e5c8536…, cec1859bfb354bafef77a619e6d2c1ffd85b5078…, normal_before_75pwm_300s_20260911_165633…, normal_before, 19, 39639, 39767, 36662889589078, 36663502347713, 191.7, 192.4, True, [], 0, normal, isolation_forest, 0.5045, 0.4587
/home/malik/masterarbeit-edge-ai/data/up…, 40becf29b0c2049f0fb5e3d36465b8fc1cf628b6…, /home/malik/masterarbeit-edge-ai/data/up…, 473854f22d84ff9a4115fa15c26aaa9caa85dc1d…, /home/malik/masterarbeit-edge-ai/results…, f5b537ce4b160ce648c2a11ba9c734a6b5c5fac1…, c57aa346ee6557294945a5155637adcb0e5c8536…, cec1859bfb354bafef77a619e6d2c1ffd85b5078…, normal_before_75pwm_300s_20260911_165633…, normal_before, 19, 39639, 39767, 36662889589078, 36663502347713, 191.7, 192.4, True, [], 0, normal, tflite_autoencoder, 0.5444, 0.4166
... 522 more rows
